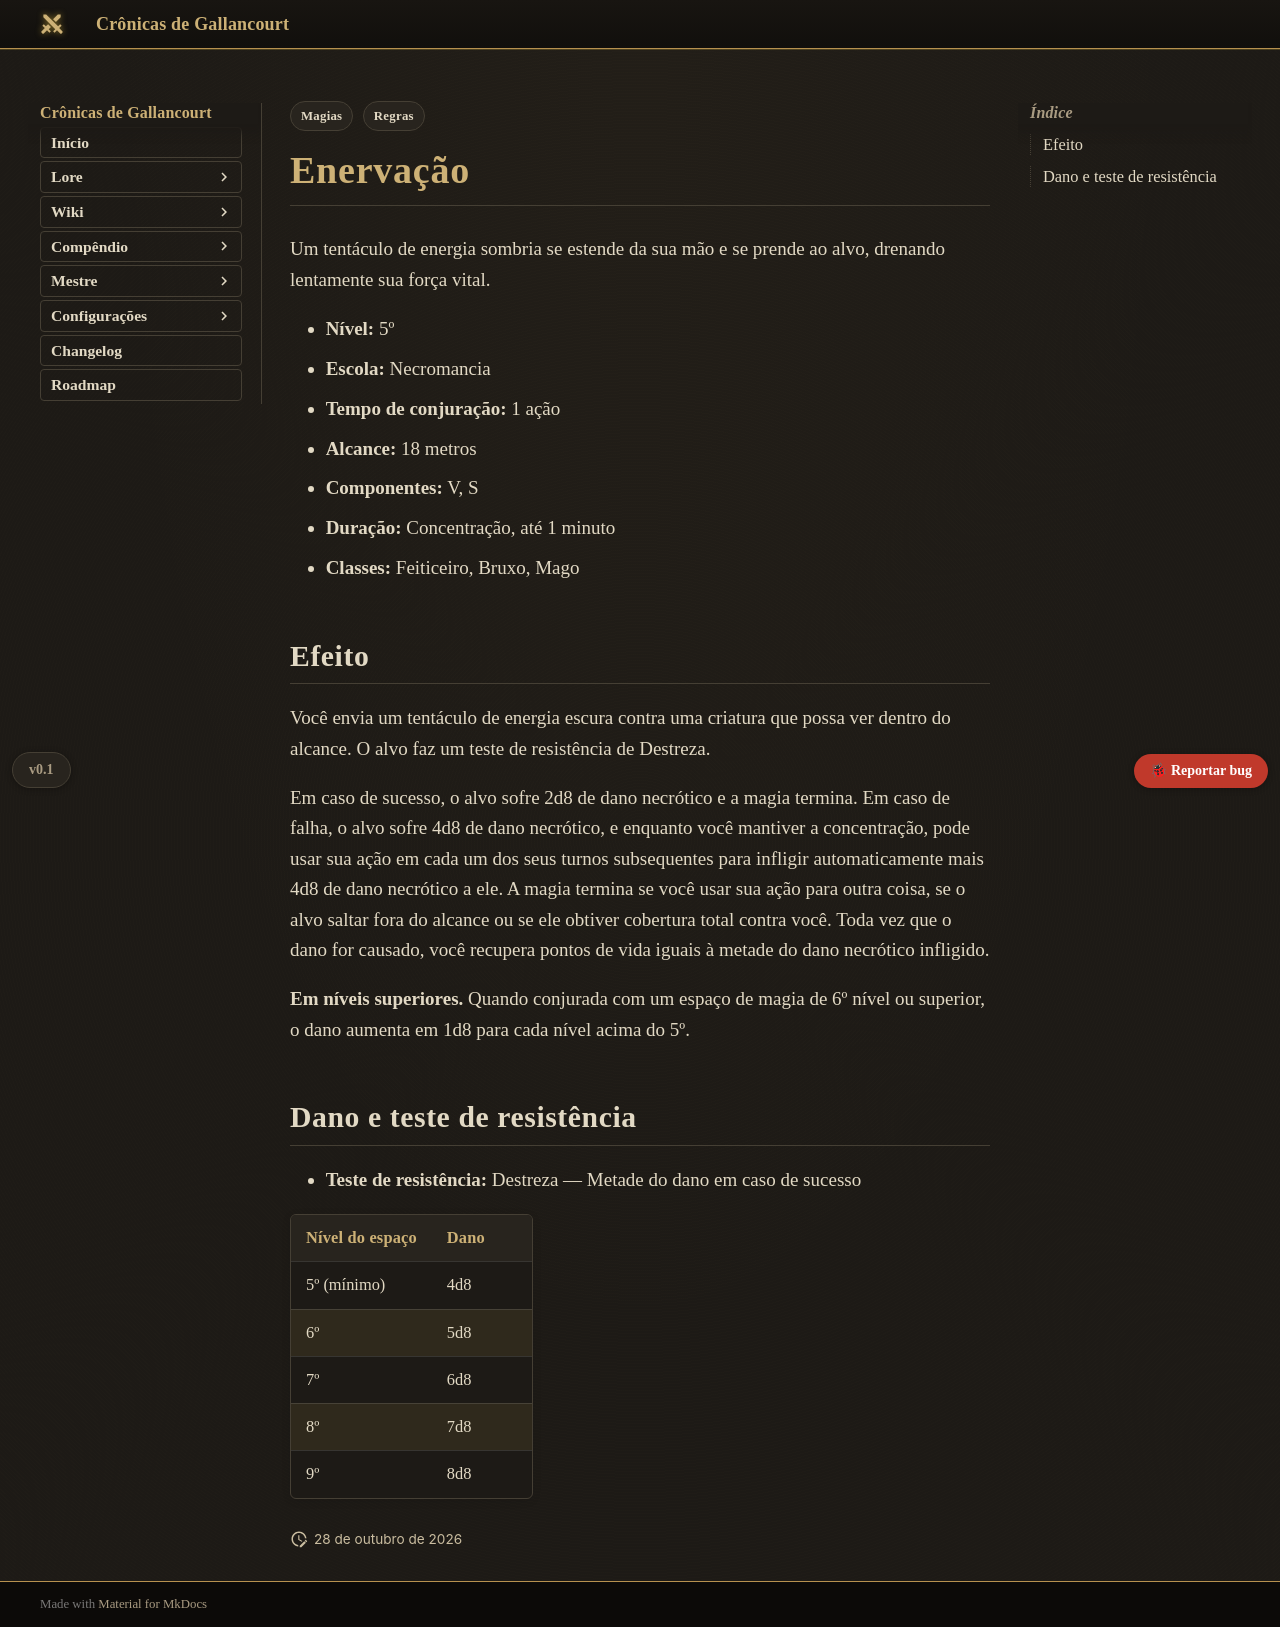

repository: Verayon/Gallancourt-RPG-DnD- · page: magias/enervacao/index.html · generator: mkdocs

---
tags:
  - Regras
  - Magias
magia:
  nivel: 5
  escola: Necromancia
  tempo: "1 ação"
  alcance: "18 metros"
  componentes: "V, S"
  duracao: "Concentração, até 1 minuto"
  ritual: false
  concentracao: true
  classes: [Feiticeiro, Bruxo, Mago]
  categoria: Dano
  dano_tipo: Necrótico
  alcance_tipo: Distância
  area: Nenhuma
  fonte: "Xanathar's Guide to Everything"
  nome_ingles: Enervation
  resistencia: Destreza
  resistencia_efeito: "Metade do dano"
  dano:
    - ["5º (mínimo)", "4d8"]
    - ["6º", "5d8"]
    - ["7º", "6d8"]
    - ["8º", "7d8"]
    - ["9º", "8d8"]
---

# Enervação

Um tentáculo de energia sombria se estende da sua mão e se prende ao alvo, drenando lentamente sua força vital.

- **Nível:** 5º
- **Escola:** Necromancia
- **Tempo de conjuração:** 1 ação
- **Alcance:** 18 metros
- **Componentes:** V, S
- **Duração:** Concentração, até 1 minuto
- **Classes:** Feiticeiro, Bruxo, Mago

## Efeito

Você envia um tentáculo de energia escura contra uma criatura que possa ver dentro do alcance. O alvo faz um teste de resistência de Destreza.

Em caso de sucesso, o alvo sofre 2d8 de dano necrótico e a magia termina. Em caso de falha, o alvo sofre 4d8 de dano necrótico, e enquanto você mantiver a concentração, pode usar sua ação em cada um dos seus turnos subsequentes para infligir automaticamente mais 4d8 de dano necrótico a ele. A magia termina se você usar sua ação para outra coisa, se o alvo saltar fora do alcance ou se ele obtiver cobertura total contra você. Toda vez que o dano for causado, você recupera pontos de vida iguais à metade do dano necrótico infligido.

**Em níveis superiores.** Quando conjurada com um espaço de magia de 6º nível ou superior, o dano aumenta em 1d8 para cada nível acima do 5º.
